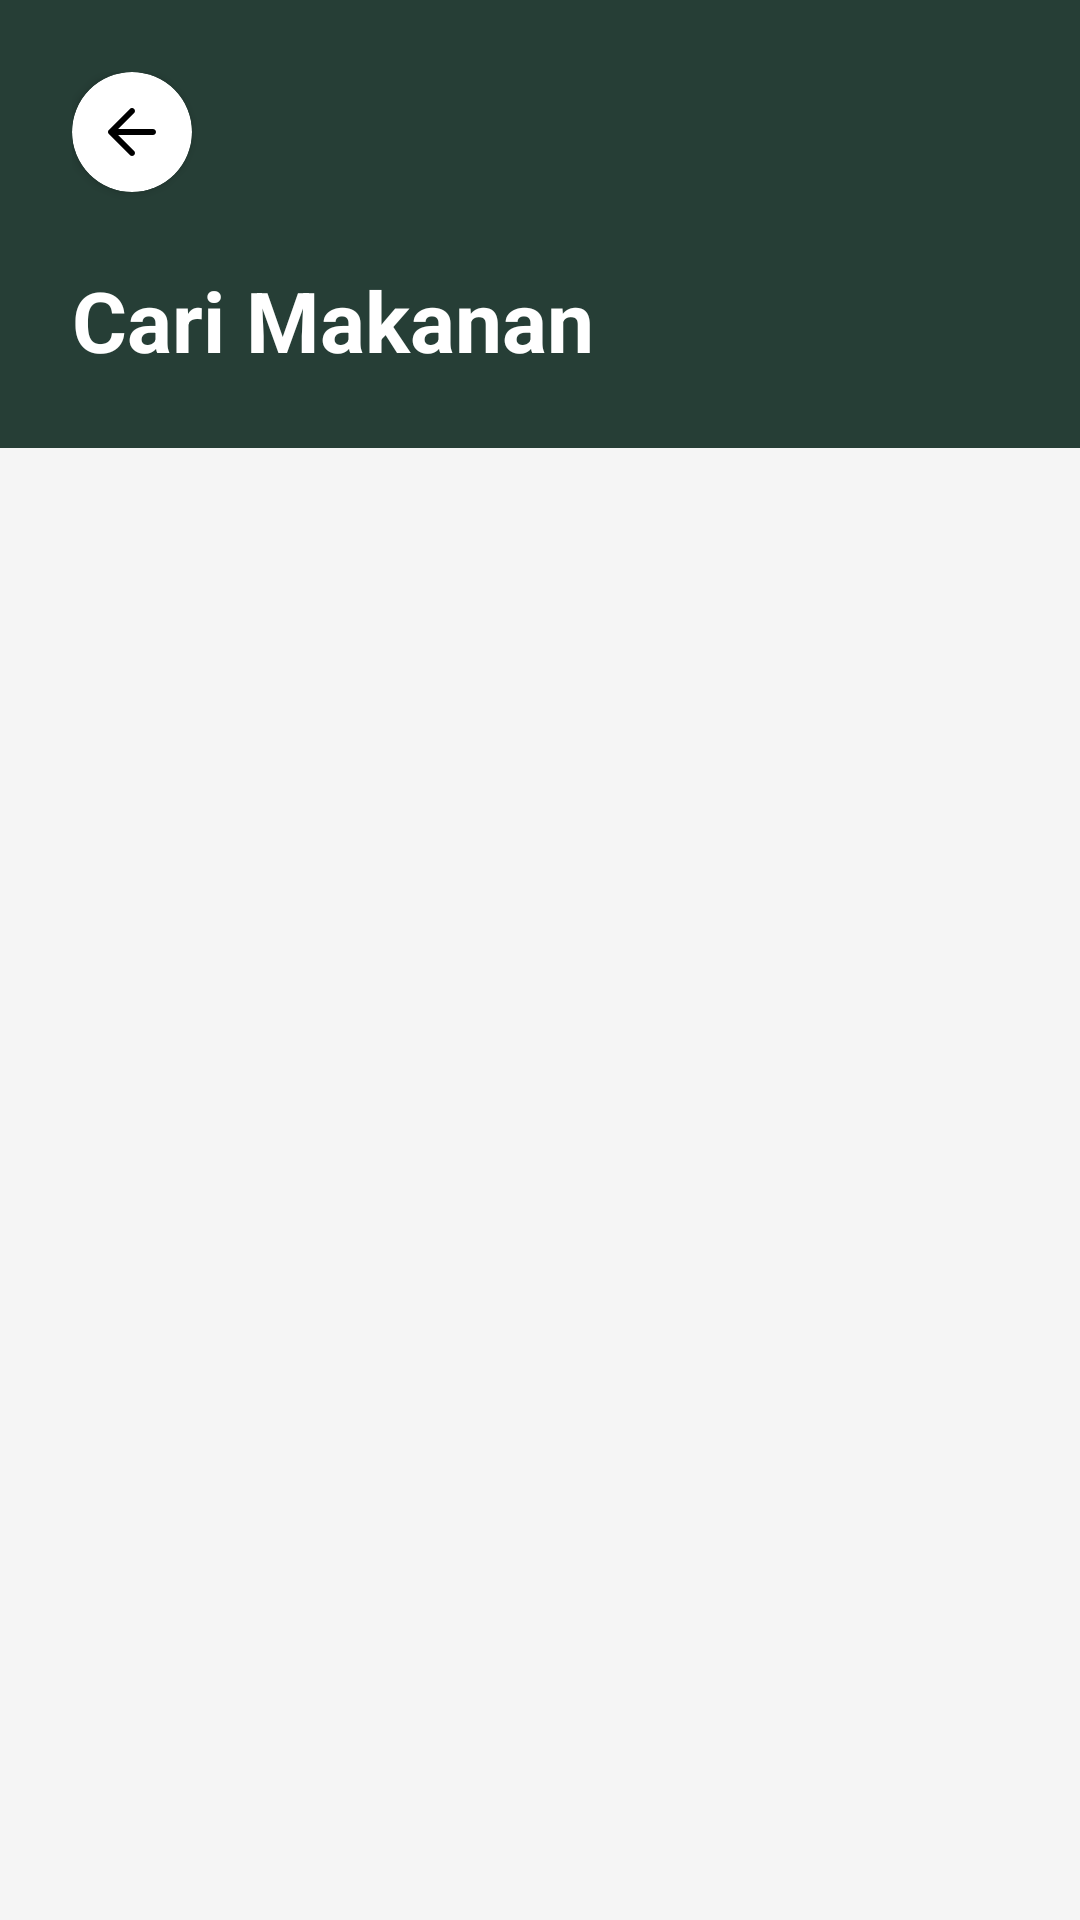

Here is an Android app screen rendered from its layout file. Give the layout XML and the strings, colors and styles it references.
<!-- AndroidManifest.xml: application theme Theme.GoNceng -->
<!-- res/layout/activity_food.xml -->
<?xml version="1.0" encoding="utf-8"?>
<androidx.constraintlayout.widget.ConstraintLayout
    xmlns:android="http://schemas.android.com/apk/res/android"
    xmlns:app="http://schemas.android.com/apk/res-auto"
    xmlns:tools="http://schemas.android.com/tools"
    android:id="@+id/main"
    android:layout_width="match_parent"
    android:layout_height="match_parent"
    android:background="#F5F5F5"
    tools:context=".Activity.FoodActivity">

    <androidx.constraintlayout.widget.ConstraintLayout
        android:id="@+id/headerContainer"
        android:layout_width="match_parent"
        android:layout_height="wrap_content"
        android:background="#263E36"
        android:padding="24dp"
        app:layout_constraintTop_toTopOf="parent">

        <androidx.cardview.widget.CardView
            android:id="@+id/btnBack"
            android:layout_width="40dp"
            android:layout_height="40dp"
            app:cardCornerRadius="20dp"
            app:cardBackgroundColor="#FFFFFF"
            android:clickable="true"
            android:foreground="?android:attr/selectableItemBackground"
            app:layout_constraintStart_toStartOf="parent"
            app:layout_constraintTop_toTopOf="parent">

            <ImageView
                android:layout_width="wrap_content"
                android:layout_height="wrap_content"
                android:layout_gravity="center"
                android:src="@drawable/union"
                app:tint="#000000"/>
        </androidx.cardview.widget.CardView>

        <TextView
            android:id="@+id/tvTitle"
            android:layout_width="wrap_content"
            android:layout_height="wrap_content"
            android:layout_marginTop="24dp"
            android:text="Cari Makanan"
            android:textColor="#FFFFFF"
            android:textSize="28sp"
            android:textStyle="bold"
            app:layout_constraintStart_toStartOf="parent"
            app:layout_constraintTop_toBottomOf="@id/btnBack" />


    </androidx.constraintlayout.widget.ConstraintLayout>

    <androidx.recyclerview.widget.RecyclerView
        android:id="@+id/rvFood"
        android:layout_width="match_parent"
        android:layout_height="0dp"
        app:layoutManager="androidx.recyclerview.widget.LinearLayoutManager"
        android:padding="16dp"
        app:layout_constraintBottom_toBottomOf="parent"
        app:layout_constraintTop_toBottomOf="@id/headerContainer"
        tools:listitem="@layout/item_food"/>
</androidx.constraintlayout.widget.ConstraintLayout>
<!-- res/layout/item_food.xml (included above) -->
<?xml version="1.0" encoding="utf-8"?>
<androidx.cardview.widget.CardView xmlns:android="http://schemas.android.com/apk/res/android"
    xmlns:app="http://schemas.android.com/apk/res-auto"
    android:id="@+id/cardFood"
    android:layout_width="match_parent"
    android:layout_height="wrap_content"
    android:layout_marginBottom="16dp"
    android:layout_marginHorizontal="4dp"
    android:layout_marginTop="4dp"
    app:cardBackgroundColor="#FFFFFF"
    app:cardCornerRadius="16dp"
    app:cardElevation="2dp">

    <LinearLayout
        android:layout_width="match_parent"
        android:layout_height="wrap_content"
        android:gravity="center_vertical"
        android:orientation="horizontal"
        android:padding="12dp">

        <androidx.cardview.widget.CardView
            android:layout_width="80dp"
            android:layout_height="80dp"
            app:cardCornerRadius="12dp">

            <ImageView
                android:id="@+id/imgFood"
                android:layout_width="match_parent"
                android:layout_height="match_parent"
                android:scaleType="centerCrop"
                android:src="@drawable/geprek" />
        </androidx.cardview.widget.CardView>

        <LinearLayout
            android:layout_width="match_parent"
            android:layout_height="wrap_content"
            android:layout_marginStart="16dp"
            android:orientation="vertical">

            <TextView
                android:id="@+id/tvFoodName"
                android:layout_width="wrap_content"
                android:layout_height="wrap_content"
                android:text="Nama Makanan"
                android:textColor="#000000"
                android:textSize="16sp"
                android:textStyle="bold" />

            <TextView
                android:id="@+id/tvFoodDetails"
                android:layout_width="wrap_content"
                android:layout_height="wrap_content"
                android:layout_marginTop="4dp"
                android:text="Detail Makanan"
                android:textColor="#666666"
                android:textSize="12sp" />
        </LinearLayout>
    </LinearLayout>
</androidx.cardview.widget.CardView>
<!-- resources referenced by this layout -->
<resources>
  <!-- drawable union (drawable) -->
  <vector xmlns:android="http://schemas.android.com/apk/res/android"
      android:width="16dp"
      android:height="16dp"
      android:viewportWidth="16"
      android:viewportHeight="16">
    <path
        android:pathData="M7.293,0.293C7.683,-0.098 8.316,-0.098 8.707,0.293C9.097,0.684 9.097,1.317 8.707,1.707L3.414,7H15C15.552,7 16,7.448 16,8C16,8.552 15.552,9 15,9H3.414L8.707,14.293C9.097,14.684 9.097,15.317 8.707,15.707C8.317,16.097 7.683,16.097 7.293,15.707L0.293,8.707C-0.098,8.317 -0.098,7.683 0.293,7.293L7.293,0.293Z"
        android:fillColor="#000000"/>
  </vector>
  <style name="Theme.GoNceng" parent="Base.Theme.GoNceng" />
  <style name="Base.Theme.GoNceng" parent="Theme.Material3.DayNight.NoActionBar">
          
          
      </style>
</resources>
